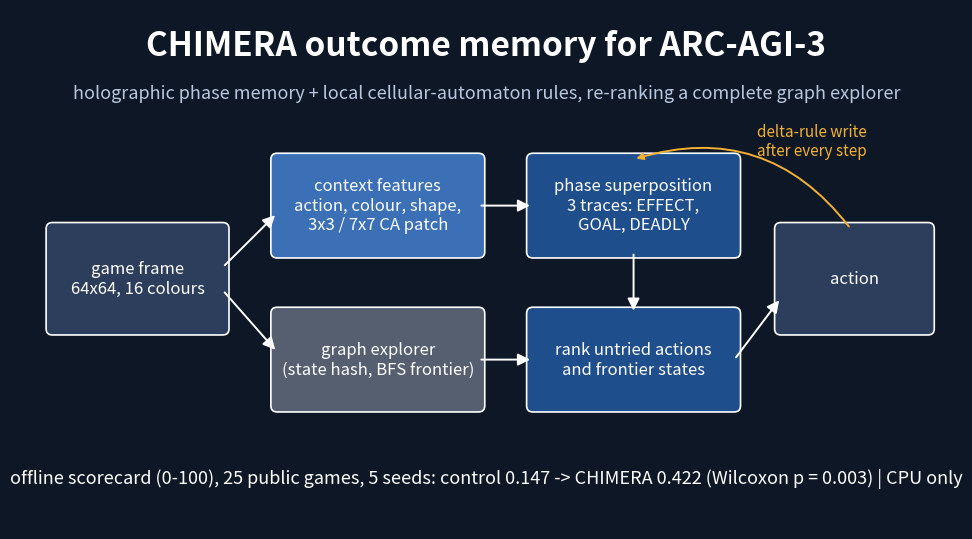

Write Python code to recreate this figure. (Note: this script raises an exception after producing the figure.)
"""Cover image (schematic of the CHIMERA world model over a graph explorer)."""
import sys
import matplotlib
matplotlib.use("Agg")
import matplotlib.pyplot as plt
from matplotlib.patches import FancyBboxPatch, FancyArrowPatch

fig, ax = plt.subplots(figsize=(12, 6.75))
ax.set_xlim(0, 12); ax.set_ylim(0, 6.75); ax.axis("off")
fig.patch.set_facecolor("#0e1726")
def box(x, y, w, h, text, fc):
    ax.add_patch(FancyBboxPatch((x, y), w, h, boxstyle="round,pad=0.08", fc=fc, ec="white", lw=1.2))
    ax.text(x + w / 2, y + h / 2, text, ha="center", va="center", color="white", fontsize=12)
def arrow(a, b):
    ax.add_patch(FancyArrowPatch(a, b, arrowstyle="-|>", mutation_scale=18, color="white", lw=1.4))
ax.text(6, 6.15, "CHIMERA outcome memory for ARC-AGI-3", ha="center", color="white", fontsize=24, weight="bold")
ax.text(6, 5.6, "holographic phase memory + local cellular-automaton rules, re-ranking a complete graph explorer",
        ha="center", color="#b8c7e0", fontsize=13)
box(0.4, 2.6, 2.2, 1.3, "game frame\n64x64, 16 colours", "#2d3e5c")
box(3.3, 3.6, 2.6, 1.2, "context features\naction, colour, shape,\n3x3 / 7x7 CA patch", "#3b6fb6")
box(3.3, 1.6, 2.6, 1.2, "graph explorer\n(state hash, BFS frontier)", "#555f70")
box(6.6, 3.6, 2.6, 1.2, "phase superposition\n3 traces: EFFECT,\nGOAL, DEADLY", "#1f4e8c")
box(6.6, 1.6, 2.6, 1.2, "rank untried actions\nand frontier states", "#1f4e8c")
box(9.8, 2.6, 1.9, 1.3, "action", "#2d3e5c")
arrow((2.6, 3.4), (3.3, 4.1)); arrow((2.6, 3.1), (3.3, 2.3))
arrow((5.9, 4.2), (6.6, 4.2)); arrow((7.9, 3.6), (7.9, 2.8)); arrow((5.9, 2.2), (6.6, 2.2))
arrow((9.2, 2.2), (9.8, 3.0))
ax.annotate("", xy=(7.9, 4.8), xytext=(10.7, 3.9),
            arrowprops=dict(arrowstyle="-|>", color="#f2b134", lw=1.4, connectionstyle="arc3,rad=0.35"))
ax.text(10.2, 4.85, "delta-rule write\nafter every step", color="#f2b134", fontsize=11, ha="center")
ax.text(6, 0.6, "offline scorecard (0-100), 25 public games, 5 seeds: control 0.147 -> CHIMERA 0.422 (Wilcoxon p = 0.003) | CPU only",
        ha="center", color="white", fontsize=13)
fig.savefig(sys.argv[1], dpi=100, facecolor=fig.get_facecolor())
